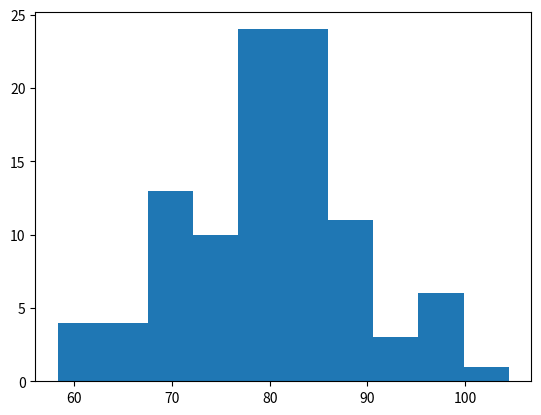

Write the Python code that produced this figure.
# Randomizing data, generating summary stats + histogram

import numpy as np
import matplotlib.pyplot as plt
mu = 80
sigma = 10

x = np.random.normal(mu, sigma, 100)

print ("Random Norm Array Mean Centered:",x[:10])

print ("mean", np.mean(x))
print ("std.dev")

plt.hist(x)
plt.show()
